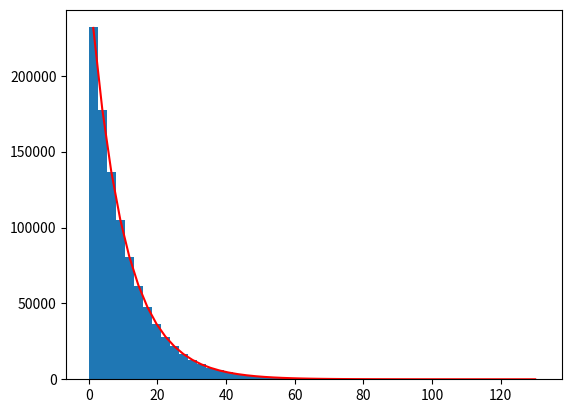

This figure's Python source:
import numpy as np 
import time
from matplotlib import pyplot as plt 
from scipy.optimize import curve_fit

a = -10 * np.log(np.random.uniform(size=1000000))

y_data, edges, _ = plt.hist(a, bins=50, density=False)
x_data = 0.5 * (edges[1:] + edges[:-1])

def model(x, a, b):
    return a*np.exp(-x/b)

popt, pcov = curve_fit(model, x_data, y_data, p0=[0.5, 0.5])
print(popt)
print(np.sqrt(pcov.diagonal()))

mask = y_data > 0
chi2 = sum(((y_data[mask] - model(x_data[mask], *popt)) / np.sqrt(y_data[mask]))**2.)

nu = mask.sum() - 3
sigma = np.sqrt(2 * nu)
print("{:.3f}, {:.3f}, {:.3f}".format(chi2, nu, sigma))

plt.plot(x_data, model(x_data, *popt), color='r')
plt.show()